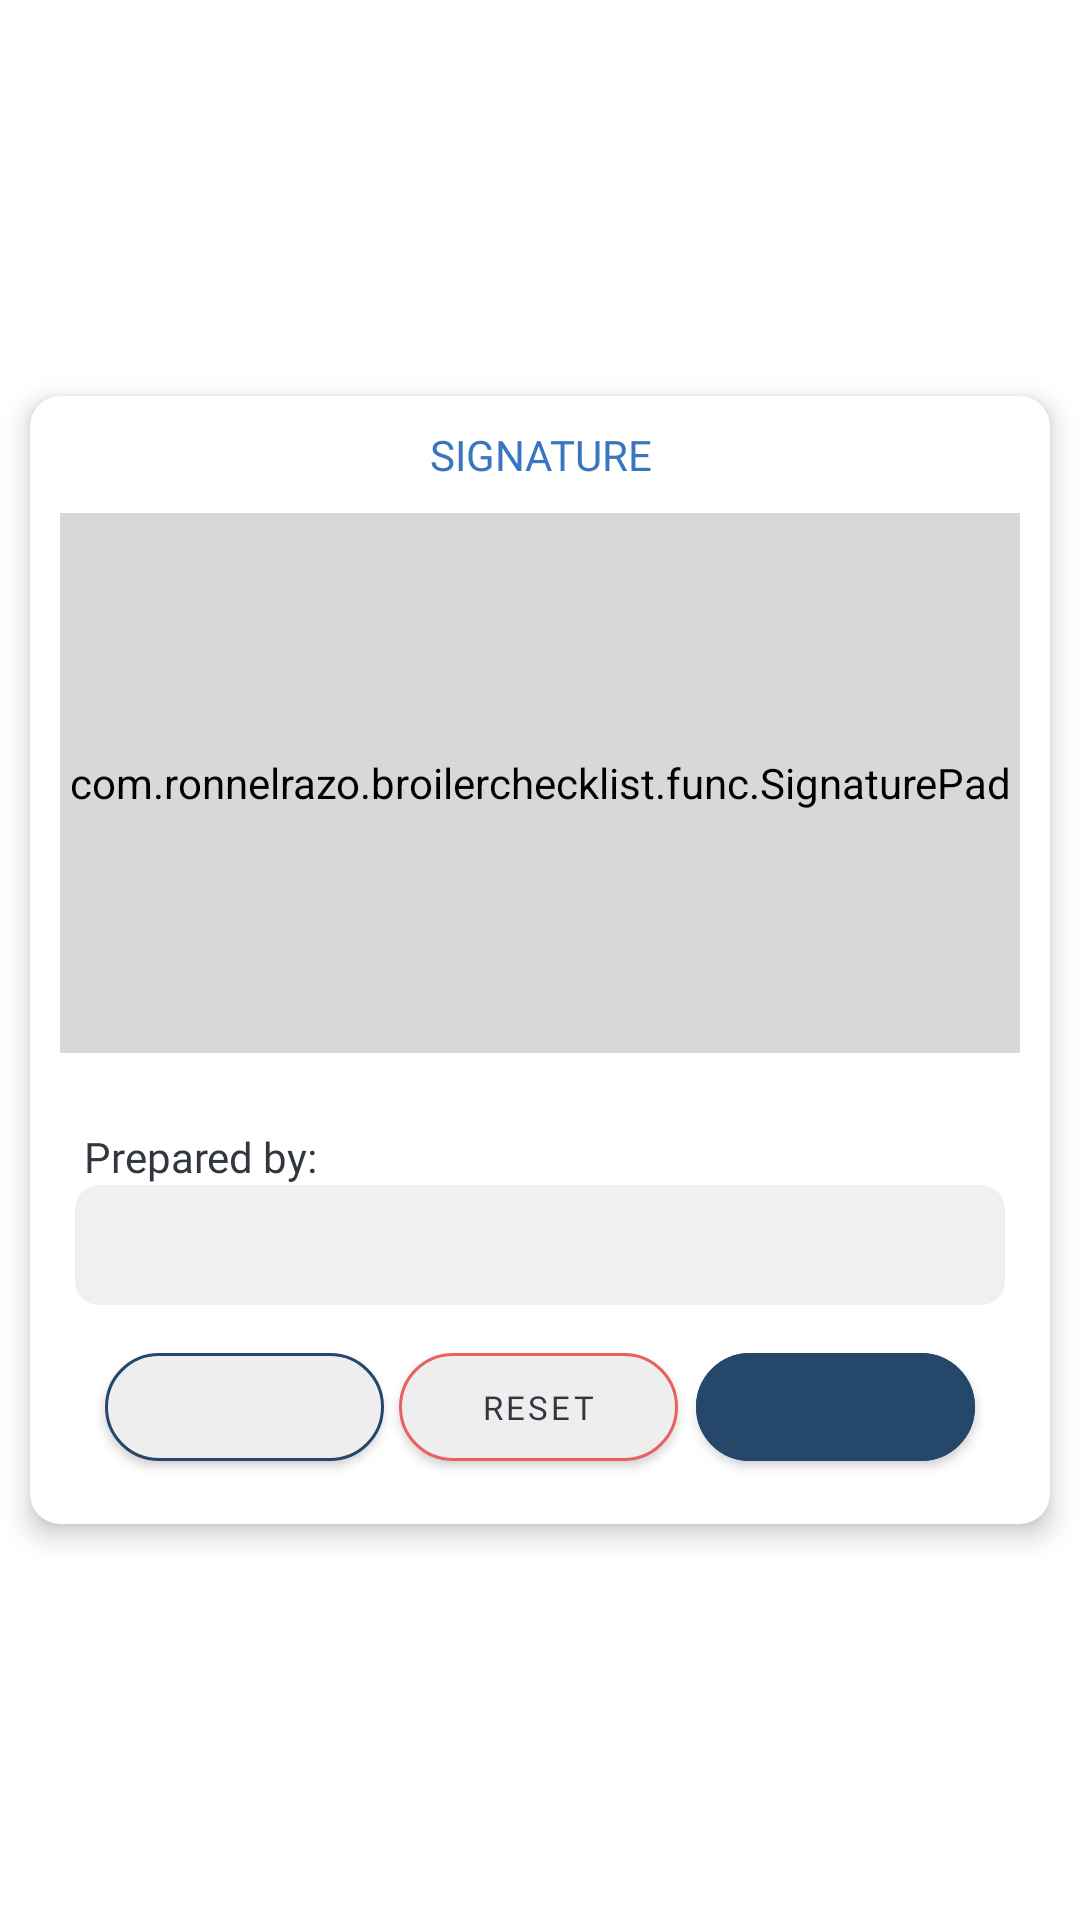

Write the Android layout XML for this screen, with the resource values it uses.
<!-- AndroidManifest.xml: application theme Theme.BroilerCheckList -->
<!-- res/layout/signature_dialog.xml -->
<?xml version="1.0" encoding="utf-8"?>
<RelativeLayout xmlns:android="http://schemas.android.com/apk/res/android"
    xmlns:app="http://schemas.android.com/apk/res-auto"
    android:layout_width="match_parent"
    android:layout_height="wrap_content"
    android:gravity="center"
    xmlns:tools="http://schemas.android.com/tools">


    <com.google.android.material.card.MaterialCardView
        android:layout_margin="10dp"
        android:layout_width="match_parent"
        android:layout_height="wrap_content"
        app:cardBackgroundColor="#FFFFFF"
        android:elevation="5dp"
        app:cardElevation="5dp"
        app:cardCornerRadius="10dp">


        <LinearLayout
            android:orientation="vertical"
            android:layout_marginBottom="15dp"
            android:layout_width="match_parent"
            android:layout_height="match_parent">

            <TextView
                android:id="@+id/signature_user"
                android:textAllCaps="true"
                android:textColor="@color/btn_primary"
                android:layout_marginTop="10dp"
                android:fontFamily="@font/baloo_bhaina_2_bold"
                android:textAlignment="center"
                android:layout_width="match_parent"
                android:layout_height="wrap_content"
                android:text="Signature"
                android:lineSpacingExtra="-15dp"/>


            <com.ronnelrazo.broilerchecklist.func.SignaturePad
                android:layout_margin="10dp"
                android:id="@+id/signaturePad"
                android:layout_width="match_parent"
                android:layout_height="180dp"
                android:background="@drawable/box"
                android:backgroundTint="#D7D8D7"
                app:strokeColor="@color/black"
                app:strokeWidth="3dp"/>



            <TextView
                android:id="@+id/label_signature_type"
                android:layout_width="match_parent"
                android:layout_height="wrap_content"
                android:text="Prepared by:"
                android:layout_marginTop="15dp"
                android:layout_marginLeft="18dp"
                android:layout_marginRight="15dp"
                android:fontFamily="@font/baloo_bhai"
                android:textColor="@color/black"/>

            <EditText
                android:capitalize="words"
                android:digits="ABCDEFGHIJKLMNOPQRSTUVWXYZ .abcdefghijklmnopqrstuvwxyz"
                android:textColor="@color/black"
                android:textSize="15sp"
                android:paddingLeft="10dp"
                android:id="@+id/username"
                android:paddingEnd="10dp"
                android:singleLine="true"
                android:layout_marginBottom="10dp"
                android:layout_width="match_parent"
                android:layout_height="40dp"
                android:layout_marginLeft="15dp"
                android:layout_marginRight="15dp"
                android:background="@drawable/box"/>


            <LinearLayout
                android:layout_width="match_parent"
                android:layout_height="wrap_content"
                android:orientation="horizontal">

                <com.google.android.material.button.MaterialButton
                    android:layout_width="0dp"
                    android:layout_height="wrap_content"
                    android:layout_weight="1"
                    android:layout_marginStart="25dp"
                    tools:text="Cancel"
                    android:textColor="@color/black"
                    app:backgroundTint="@color/white"
                    app:strokeWidth="1dp"
                    app:strokeColor="@color/btn_success"
                    app:cornerRadius="20dp"
                    app:rippleColor="@color/box_color"
                    android:fontFamily="@font/baloo"
                    android:textSize="11sp"
                    android:id="@+id/negative"/>

                <com.google.android.material.button.MaterialButton
                    android:layout_width="0dp"
                    android:layout_height="wrap_content"
                    android:layout_weight="1"
                    android:layout_marginEnd="3dp"
                    android:layout_marginStart="5dp"
                    android:text="reset"
                    android:textColor="@color/black"
                    app:backgroundTint="@color/white"
                    app:strokeWidth="1dp"
                    app:strokeColor="@color/btn_danger"
                    app:cornerRadius="20dp"
                    app:rippleColor="@color/box_color"
                    android:fontFamily="@font/baloo"
                    android:textSize="11sp"
                    android:id="@+id/reset"/>


                <com.google.android.material.button.MaterialButton
                    android:layout_width="0dp"
                    android:layout_height="wrap_content"
                    android:layout_weight="1"
                    android:layout_marginStart="3dp"
                    android:layout_marginEnd="25dp"
                    tools:text="OK"
                    app:backgroundTint="@color/btn_success"
                    app:strokeWidth="1dp"
                    app:strokeColor="@color/btn_success"
                    app:cornerRadius="20dp"
                    app:rippleColor="@color/box_color"
                    android:id="@+id/positive"
                    android:fontFamily="@font/baloo"
                    android:textSize="11sp"/>

            </LinearLayout>



        </LinearLayout>

    </com.google.android.material.card.MaterialCardView>

</RelativeLayout>
<!-- resources referenced by this layout -->
<resources>
  <color name="black">#31363F</color>
  <color name="box_color">#1D2C2A2A</color>
  <color name="btn_danger">#E76161</color>
  <color name="btn_primary">#3876BF</color>
  <color name="btn_success">#25476a</color>
  <color name="white">#EEEEEE</color>
  <!-- drawable box (drawable) -->
  <?xml version="1.0" encoding="utf-8"?>
  <shape xmlns:android="http://schemas.android.com/apk/res/android"
      android:shape="rectangle">
      <corners android:radius="8dp" /> 
      <solid android:color="#F0F0F0" /> 
      <stroke
          android:width="0dp"
      android:color="#CCCCCC" />
  </shape>
  <style name="Theme.BroilerCheckList" parent="Base.Theme.BroilerCheckList" />
  <style name="Base.Theme.BroilerCheckList" parent="Theme.MaterialComponents.Light.NoActionBar">
          
          
      </style>
</resources>
